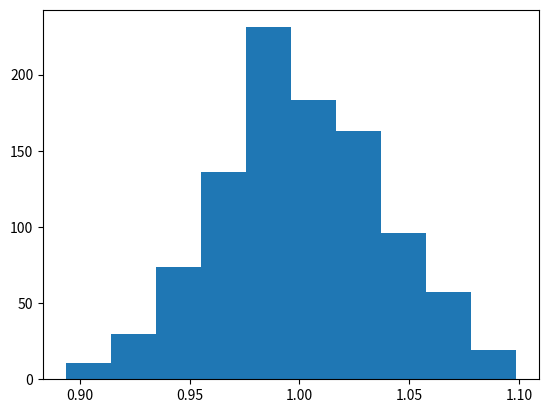

Reproduce this figure in Python.
#!/usr/bin/env python3
# -*- coding: utf-8 -*-
"""
Created on Mon Dec 30 13:54:28 2019

[redacted]
"""

import numpy as np
from numpy import random
from matplotlib import pyplot as plt
N=1000
a=0
b=10
def f(x):
    return((27/(2*(np.pi)**2)*((1-np.exp(-x))/(1+np.exp(-3*x)))*x*np.exp(-x)))
I=[]    
for i in range(1000):
    r=random.uniform(a,b,N)
    fn=f(r)
    I.append(sum(fn)*(b-a)/N)
plt.hist(I)    
plt.show()
    
                 
